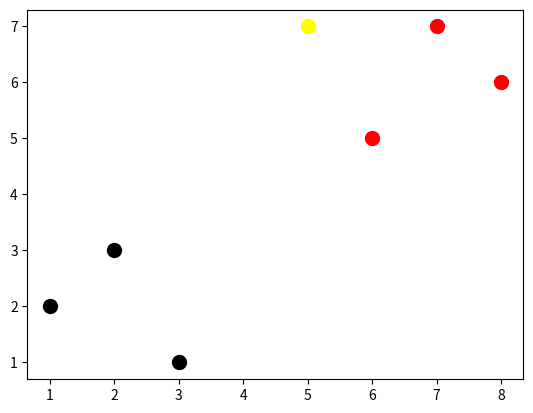

Here is the Python script that generated this plot:
import matplotlib.pyplot as plt
import numpy as np
import pandas as pd
import warnings

from collections import Counter
from matplotlib import style
from math import sqrt

# The magic distance formulae
# euclidean distance = sqrt( (x1-x2)**2 + (y1-y2)**2 )

# two mock classes and their features
dataset = {"k": [[1, 2], [2, 3], [3, 1]], "r": [[6, 5], [7, 7], [8, 6]]}
new_features = [5, 7]

# for i in dataset:
#   for ii in dataset[i]:
#     plt.scatter(ii[0], ii[1], s=100, color=i)

# in one line now for refactor
[[plt.scatter(ii[0], ii[1], s=100, color=i) for ii in dataset[i]] for i in dataset]
plt.scatter(new_features[0], new_features[1], s=100, color="yellow")
plt.show()
